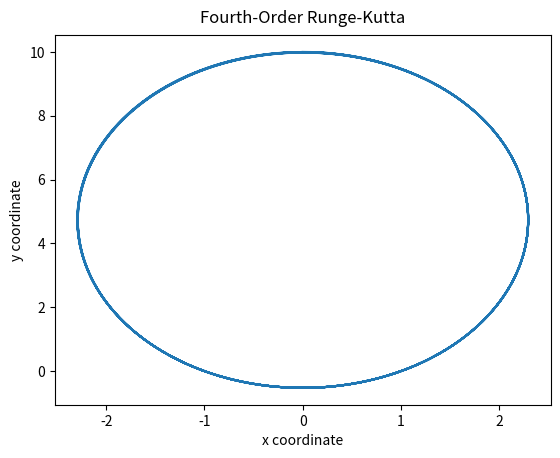
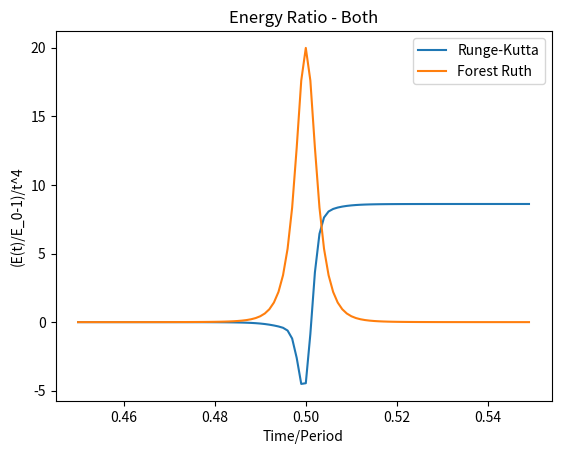
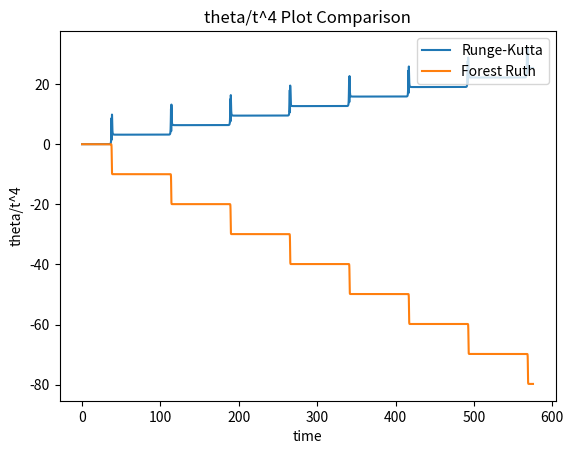
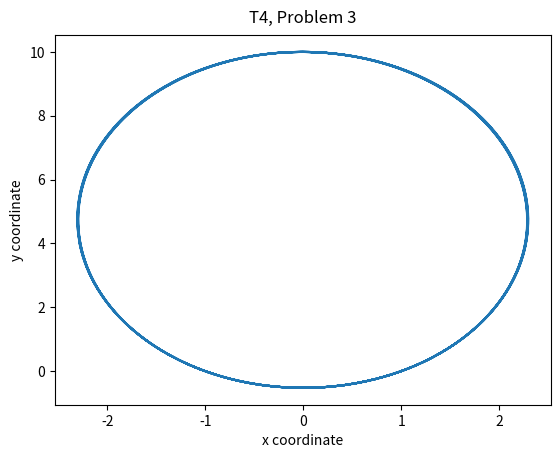

The matplotlib source for these figures, in order:
import numpy as np
import matplotlib.pyplot as plt

def cart2pol(x, y):
    rho = np.sqrt(x**2 + y**2)
    phi = np.arctan2(y, x)
    return(rho, phi)

def pol2cart(rho, phi):
    x = rho * np.cos(phi)
    y = rho * np.sin(phi)
    return(x, y)
	
def sum2(x, y):
	return tuple(map(sum, zip(x,y)))

def sum3(x, y, z):
	return tuple(map(sum, zip(x,y, z)))

def mag(x, y):
	return(np.sqrt(x**2+y**2))
	
def acc(x, y):
	return(-x/mag(x,y)**3, -y/mag(x,y)**3)

def int_q(q1,q2,v1,v2,t):
	q3 = q1 + t*v1
	q4 = q2 + t*v2
	return(q3,q4)
	
def int_v(q1,q2,v1,v2,t):
	v3 = v1 + t*acc(q1,q2)[0]
	v4 = v2 + t*acc(q1,q2)[1]
	return(v3,v4)

################################
#initial conditions

x_0 = 10
y_0 = 0
v_int = 1/10

r_0 = [(x_0, y_0)]
v_0 = [(0, v_int)]

r = r_0
v = v_0

h = x_0*v_int
p = h**2
E_0 = .5*v_int**2-1/x_0
a = -1/(2*E_0)
e = (1-p/a)**.5
P = 2*np.pi*a**(3/2)
t = P/1000
s = 2**(1/3)
H = t/(2-s)



##############################################
#Fourth-Order Runge-Kutta
x_0 = 10
y_0 = -50
v_int = 1/10

r_0 = [(x_0, 0)]
v_0 = [(0, v_int)]

r = r_0
v = v_0


A_x = []
A_y = []

for i in range(0,int(P*100)):
	v_n = np.asarray(v[len(v)-1])  #this is v_n
	r_n = np.asarray(r[len(r)-1])  #this is r_n
	
	
	a_n = np.asarray(acc(r_n[0],r_n[1]))  #this is a_n
	r_n1 = np.asarray(r_n + .5*t*v_n + 1/8*t**2*a_n)
	r_n1_mag = (r_n1[0]**2+r_n1[1]**2)**.5
	a_n1 = np.asarray((-r_n1[0]/r_n1_mag**3,-r_n1[1]/r_n1_mag**3))
	
	r_add = r_n + t*v_n + (t**2/6*(a_n + 2*a_n1))
	
	r_n2 = r_n + t*v_n + .5*t**2*a_n1
	r_n2_mag = (r_n2[0]**2+r_n2[1]**2)**.5
	a_n2 = np.asarray((-r_n2[0]/r_n2_mag**3,-r_n2[1]/r_n2_mag**3))
	v_add = v_n + t/6*(a_n + 4*a_n1 + a_n2)
	

	A_x_add = v_add[1]*(r_add[0]*v_add[1]-v_add[0]*r_add[1])-r_add[0]/r_n2_mag
	A_y_add = v_add[0]*(r_add[1]*v_add[0]-v_add[1]*r_add[0])-r_add[1]/r_n2_mag
	
	# print(A_x_add, A_y_add)
	# print(A_x, A_y)
	
	r.append(r_add)
	v.append(v_add)
	A_x.append(A_x_add)
	A_y.append(A_y_add)


r = np.asarray(r)
l = []

# for i in r:
	# l.append(cart2pol(i[0],i[1]))

x_val = [x[0] for x in r]
y_val = [x[1] for x in r]

#Graphing 

fig1, ax3 = plt.subplots()
# ax3=fig1.add_subplot(111, projection='polar')
ax3.plot(y_val,x_val)
# ax3.plot(theta_comp, r_comp, 'o', markerfacecolor='none', markeredgecolor='r')
# ax3.set_rmax(.5)
# ax3.set_rticks([3, 6, 9, 12])  # less radial ticks
# ax3.set_rlabel_position(-22.5)  # get radial labels away from plotted line
# ax3.grid(True)
ax3.set_ylabel('y coordinate')
ax3.set_xlabel('x coordinate')
ax3.set_title("Fourth-Order Runge-Kutta", va='bottom')
# plt.show()



###################################################
#Fourth-Order Runge-Kutta Energy

r_mag = []
v_mag = []
E_t = []
time = []
timePeriod = []
E_rat = []

for i in r:
	r_mag.append((i[0]**2+i[1]**2)**.5)
for i in v:
	v_mag.append((i[0]**2+i[1]**2)**.5)
for i in range(len(r_mag)):
	E_t.append(.5*v_mag[i]**2-1/r_mag[i])
for i in range(0,int(P*100)+1):
	x = i*t
	time.append(x)
for i in time:
	x = i/P
	timePeriod.append(x)
for i in range(len(E_t)):
	E_rat.append((E_t[i]/E_0-1)/t**4)

E_rat = E_rat[450:550]
timePeriod = timePeriod[450:550]

fig2, ax5 = plt.subplots()
ax5.set_ylabel('(E(t)/E_0-1)/t^4')
ax5.set_xlabel('Time/Period')
ax5.set_title("Energy Ratio - Runga-Kutta")
ax5.plot(timePeriod,E_rat)
# plt.show()



##########################################################
#Computing A


m = []

cat = 0

for i in A_x:


	# print(A_y[cat], A_x[cat], np.arctan(A_y[cat]/A_x[cat]))
	m.append(np.arctan(A_y[cat]/A_x[cat])/t**4)
	
	cat+=1
	# print (m)
	# if cat > 5:
		# exit()

timing = []
for i in range(len(m)):
	timing.append(i*t)
	# print(timing)
	# if i >5:
		# exit()


fig3, ax6 = plt.subplots()
ax6.set_ylabel('theta/t^4')
ax6.set_xlabel('time')
ax6.set_title("theta/t^4 Plot Comparison")
ax6.plot(timing,m)
# plt.show()








#########################################################################
#FOREST RUTH!!!

#Fourth-Order Forest Ruth
x_0 = 10
y_0 = -50
v_int = 1/10

r_0 = [(x_0, 0)]
v_0 = [(0, v_int)]

r = r_0
v = v_0
A_x = []
A_y = []


for i in range(0,int(P*100)):
	v_n = np.asarray(v[len(v)-1])
	r_n = np.asarray(r[len(r)-1])
	
	
	r_n = int_q(r_n[0],r_n[1], v_n[0], v_n[1], H/2)
	v_n = int_v(r_n[0],r_n[1], v_n[0], v_n[1], H)
	r_n = int_q(r_n[0],r_n[1], v_n[0], v_n[1], H/2*(1-s))
	v_n = int_v(r_n[0],r_n[1], v_n[0], v_n[1], -s*H)
	
	r_n = int_q(r_n[0],r_n[1], v_n[0], v_n[1], H/2*(1-s))
	v_n = int_v(r_n[0],r_n[1], v_n[0], v_n[1], H)
	r_n = int_q(r_n[0],r_n[1], v_n[0], v_n[1], H/2)
	
	
	A_x_add = v_n[1]*(r_n[0]*v_n[1]-v_n[0]*r_n[1])-r_n[0]/mag(r_n[0],r_n[1])
	A_y_add = v_n[0]*(r_n[1]*v_n[0]-v_n[1]*r_n[0])-r_n[1]/mag(r_n[0],r_n[1])
	
	
	
	r.append(r_n)
	v.append(v_n)
	A_x.append(A_x_add)
	A_y.append(A_y_add)
	
	
r = np.asarray(r)
l = []

# for i in r:
	# l.append(cart2pol(i[0],i[1]))

x_val = [x[0] for x in r]
y_val = [x[1] for x in r]


###################################################
#Graphing 

fig1, ax3 = plt.subplots()
# ax3=fig1.add_subplot(111, projection='polar')
# ax3=fig1.add_subplot(111)
ax3.plot(y_val,x_val)
# ax3.plot(theta_comp, r_comp, 'o', markerfacecolor='none', markeredgecolor='r')
# ax3.set_rmax(.5)
# ax3.set_rticks([3, 6, 9, 12])  # less radial ticks
# ax3.set_rlabel_position(-22.5)  # get radial labels away from plotted line
# ax3.grid(True)

ax3.set_ylabel('y coordinate')
ax3.set_xlabel('x coordinate')
ax3.set_title("T4, Problem 3", va='bottom')
# plt.show()



###################################################
#Forest Ruth Energy

r_mag = []
v_mag = []
E_t = []
time = []
timePeriod = []
E_rat = []

for i in r:
	r_mag.append((i[0]**2+i[1]**2)**.5)
for i in v:
	v_mag.append((i[0]**2+i[1]**2)**.5)
for i in range(len(r_mag)):
	E_t.append(.5*v_mag[i]**2-1/r_mag[i])
for i in range(0,int(P*100)+1):
	x = i*t
	time.append(x)
for i in time:
	x = i/P
	timePeriod.append(x)
for i in range(len(E_t)):
	E_rat.append((E_t[i]/E_0-1)/t**4)

E_rat = E_rat[450:550]
timePeriod = timePeriod[450:550]

# fig2, ax5 = plt.subplots()
# ax5.set_ylabel('(E(t)/E_0-1)/t^4')
# ax5.set_xlabel('Time/Period')
ax5.set_title("Energy Ratio - Both")
ax5.plot(timePeriod,E_rat)
ax5.legend(('Runge-Kutta', 'Forest Ruth'), loc='upper right')

# plt.show()



################################################################################################
#Computing A


m = []

cat = 0

for i in A_x:


	# print(A_y[cat], A_x[cat], np.arctan(A_y[cat]/A_x[cat]))
	m.append(np.arctan(A_y[cat]/A_x[cat])/t**4)
	
	cat+=1
	# print (m)
	# if cat > 5:
		# exit()

timing = []
for i in range(len(m)):
	timing.append(i*t)
	# print(timing)
	# if i >5:
		# exit()


# fig3, ax6 = plt.subplots()
# ax6.set_ylabel('theta/t^4')
# ax6.set_xlabel('time')
# ax6.set_title("theta/t^4 Plot Comparison")
ax6.plot(timing,m)
ax6.legend(('Runge-Kutta', 'Forest Ruth'), loc='upper right')
plt.show()



